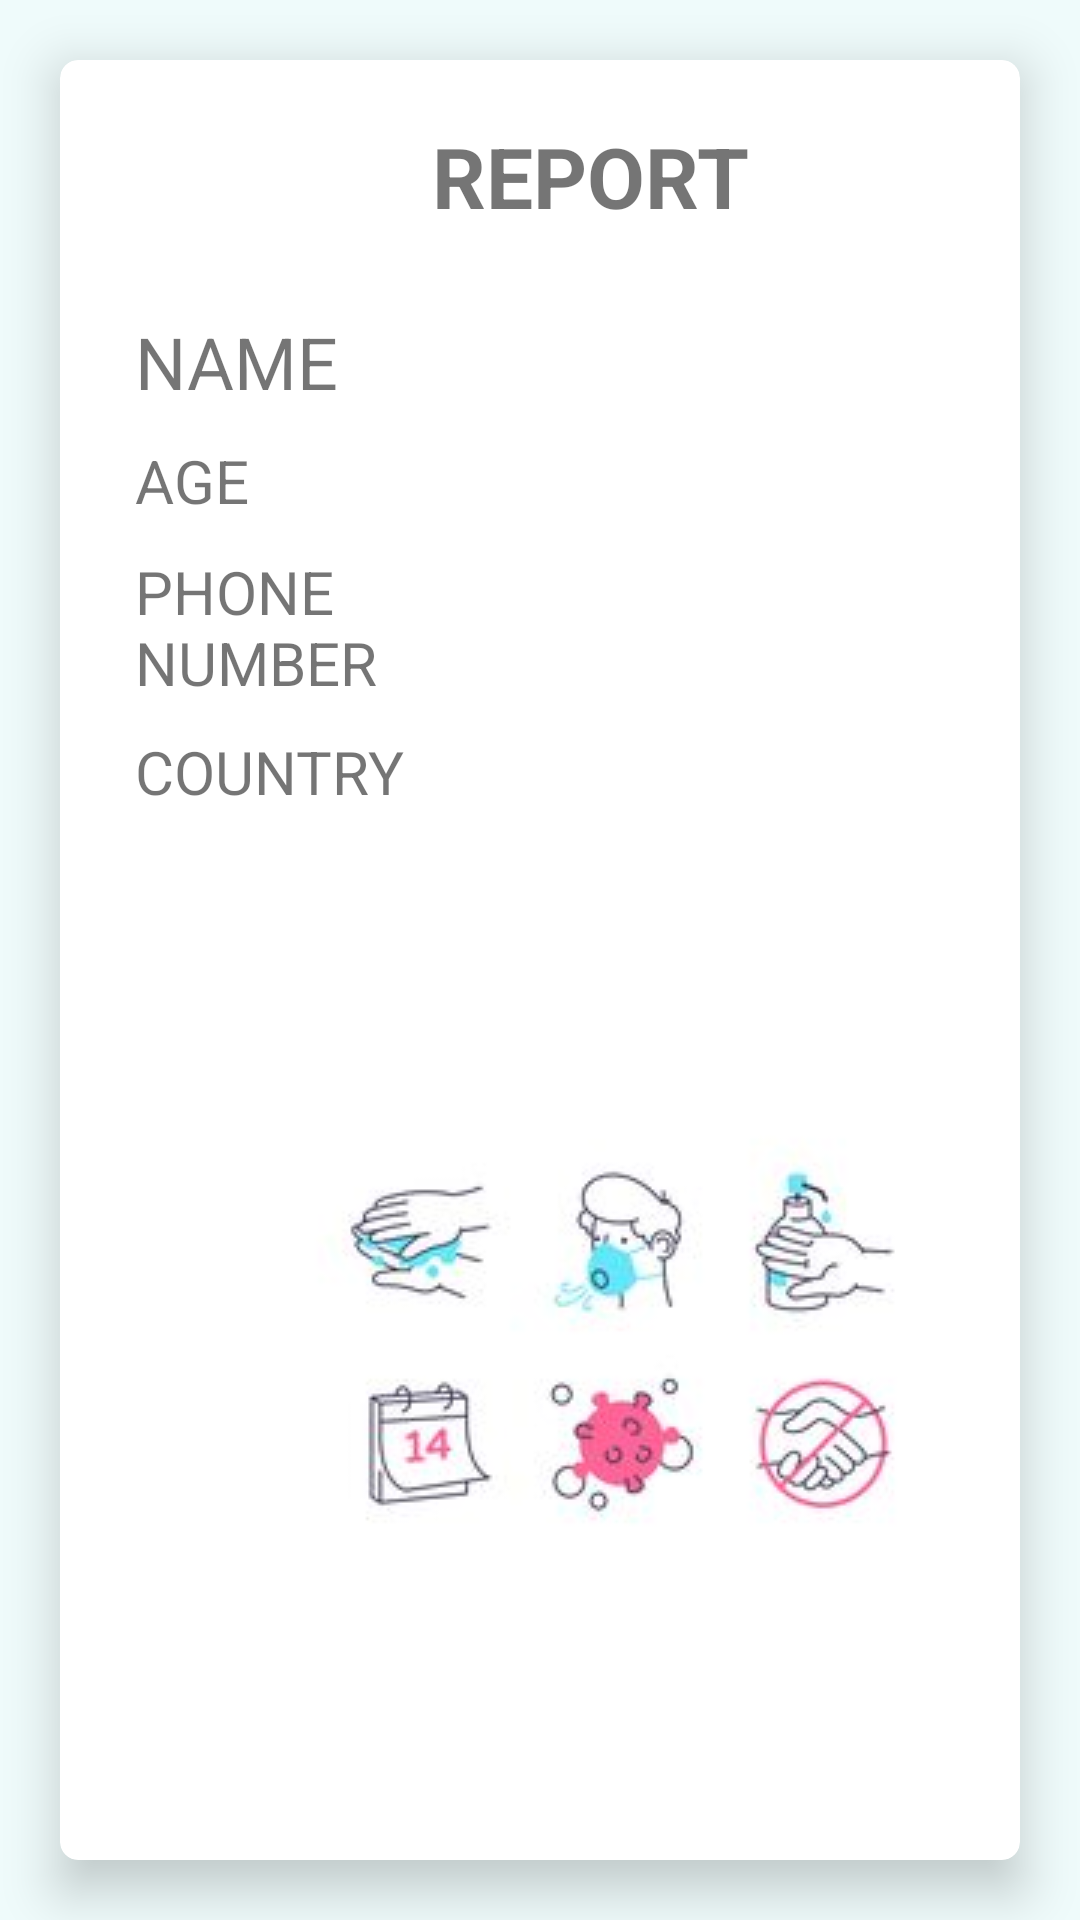

The Android layout XML behind this screen, and the referenced resources:
<!-- AndroidManifest.xml: application theme AppTheme -->
<!-- res/layout/activity_report.xml -->
<?xml version="1.0" encoding="utf-8"?>
<RelativeLayout xmlns:android="http://schemas.android.com/apk/res/android"
    xmlns:app="http://schemas.android.com/apk/res-auto"
    xmlns:tools="http://schemas.android.com/tools"
    android:layout_width="match_parent"
    android:layout_height="match_parent"
    android:background="#EFFBFB"
    tools:context=".MainActivity">

    
    <androidx.cardview.widget.CardView
        android:layout_width="match_parent"
        android:layout_height="fill_parent"
        android:layout_above="@+id/btnTrack"
        android:layout_below="@+id/cvGraph"
        android:layout_margin="20dp"
        android:background="#EFFBFB"
        app:cardCornerRadius="6dp"
        app:cardElevation="10dp"
        tools:ignore="UnknownId">

        <RelativeLayout
            android:layout_width="match_parent"
            android:layout_height="match_parent">


            <ScrollView
                android:id="@+id/scrollStats"
                android:layout_width="match_parent"
                android:layout_height="match_parent"
                android:visibility="visible">

                <LinearLayout
                    android:layout_width="match_parent"
                    android:layout_height="wrap_content"
                    android:background="@drawable/border"
                    android:orientation="vertical">

                    <TextView
                        android:layout_width="wrap_content"
                        android:layout_height="wrap_content"
                        android:layout_marginLeft="124dp"
                        android:layout_marginTop="20dp"
                        android:text="REPORT"
                        android:textAllCaps="true"
                        android:textSize="28sp"
                        android:textStyle="bold" />

                    <TextView
                        android:layout_width="match_parent"
                        android:layout_height="wrap_content"
                        android:orientation="horizontal" />

                    <LinearLayout
                        android:layout_width="match_parent"
                        android:layout_height="wrap_content"
                        android:orientation="horizontal">

                        <TextView
                            android:layout_width="100dp"
                            android:layout_height="wrap_content"
                            android:layout_marginLeft="25dp"
                            android:layout_marginTop="8dp"
                            android:text="Name"
                            android:textAllCaps="true"
                            android:textSize="24sp" />

                        <TextView
                            android:id="@+id/textViewName"
                            android:layout_width="240dp"
                            android:layout_height="wrap_content"
                            android:layout_marginLeft="5dp"
                            android:layout_marginTop="8dp"
                            android:textAllCaps="true"
                            android:textSize="24sp" />
                    </LinearLayout>

                    <LinearLayout
                        android:layout_width="match_parent"
                        android:layout_height="wrap_content"
                        android:orientation="horizontal">

                        <TextView
                            android:layout_width="100dp"
                            android:layout_height="wrap_content"
                            android:layout_marginLeft="25dp"
                            android:layout_marginTop="10dp"
                            android:text="Age"
                            android:textAllCaps="true"
                            android:textSize="20sp" />

                        <TextView
                            android:id="@+id/textViewage"
                            android:layout_width="240dp"
                            android:layout_height="wrap_content"
                            android:layout_marginLeft="5dp"
                            android:layout_marginTop="10dp"
                            android:textAllCaps="true"
                            android:textSize="20sp" />
                    </LinearLayout>

                    <LinearLayout
                        android:layout_width="match_parent"
                        android:layout_height="wrap_content"
                        android:orientation="horizontal">

                        <TextView
                            android:layout_width="100dp"
                            android:layout_height="50dp"
                            android:layout_marginLeft="25dp"
                            android:layout_marginTop="10dp"
                            android:text="Phone number"
                            android:textAllCaps="true"
                            android:textSize="20sp" />

                        <TextView
                            android:id="@+id/textViewnumber"
                            android:layout_width="230dp"
                            android:layout_height="50dp"
                            android:layout_marginLeft="5dp"
                            android:layout_marginTop="10dp"
                            android:textAllCaps="true"
                            android:textSize="20sp" />
                    </LinearLayout>

                    <LinearLayout
                        android:layout_width="match_parent"
                        android:layout_height="wrap_content"
                        android:orientation="horizontal">

                        <TextView
                            android:layout_width="100dp"
                            android:layout_height="wrap_content"
                            android:layout_marginLeft="25dp"
                            android:layout_marginTop="10dp"
                            android:text="Country"
                            android:textAllCaps="true"
                            android:textSize="20sp" />

                        <TextView
                            android:id="@+id/textViewcountry"
                            android:layout_width="240dp"
                            android:layout_height="wrap_content"
                            android:layout_marginLeft="5dp"
                            android:layout_marginTop="10dp"
                            android:textAllCaps="true"
                            android:textSize="20sp" />
                    </LinearLayout>

                    <TextView
                        android:id="@+id/report"
                        android:layout_width="match_parent"
                        android:layout_height="wrap_content"
                        android:layout_margin="20dp"
                        android:textSize="20sp" />

                    <ImageView
                        android:id="@+id/covid"
                        android:layout_width="wrap_content"
                        android:layout_height="200dp"
                        android:layout_marginLeft="70dp"
                        android:layout_marginTop="10dp"
                        app:srcCompat="@drawable/all" />


                </LinearLayout>


            </ScrollView>

        </RelativeLayout>

    </androidx.cardview.widget.CardView>

</RelativeLayout>
<!-- resources referenced by this layout -->
<resources>
  <!-- drawable all: jpg bitmap (drawable, 5915 bytes) -->
  <!-- drawable border (drawable) -->
  <?xml version="1.0" encoding="utf-8"?>
  <selector xmlns:android="http://schemas.android.com/apk/res/android">
  
  
      <stroke android:width="1dp" android:color="#17202A" />
      <padding android:left="1dp"
          android:top="1dp"
          android:right="1dp"
          android:bottom="1dp" />
      <corners android:radius="6dp" />
  
      <solid android:color="#6200EE" />
  
  </selector>
  <style name="AppTheme" parent="Theme.AppCompat.Light.DarkActionBar">
          
          <item name="colorPrimary">@color/colorPrimary</item>
          <item name="colorPrimaryDark">@color/colorPrimaryDark</item>
          <item name="colorAccent">@color/colorAccent</item>
      </style>
  <!-- not gathered from this repository: default colours our renderer supplied (Android Studio template values) -->
  <color name="colorPrimary">#FF6200EE</color>
  <color name="colorPrimaryDark">#FF3700B3</color>
  <color name="colorAccent">#FF03DAC5</color>
</resources>
